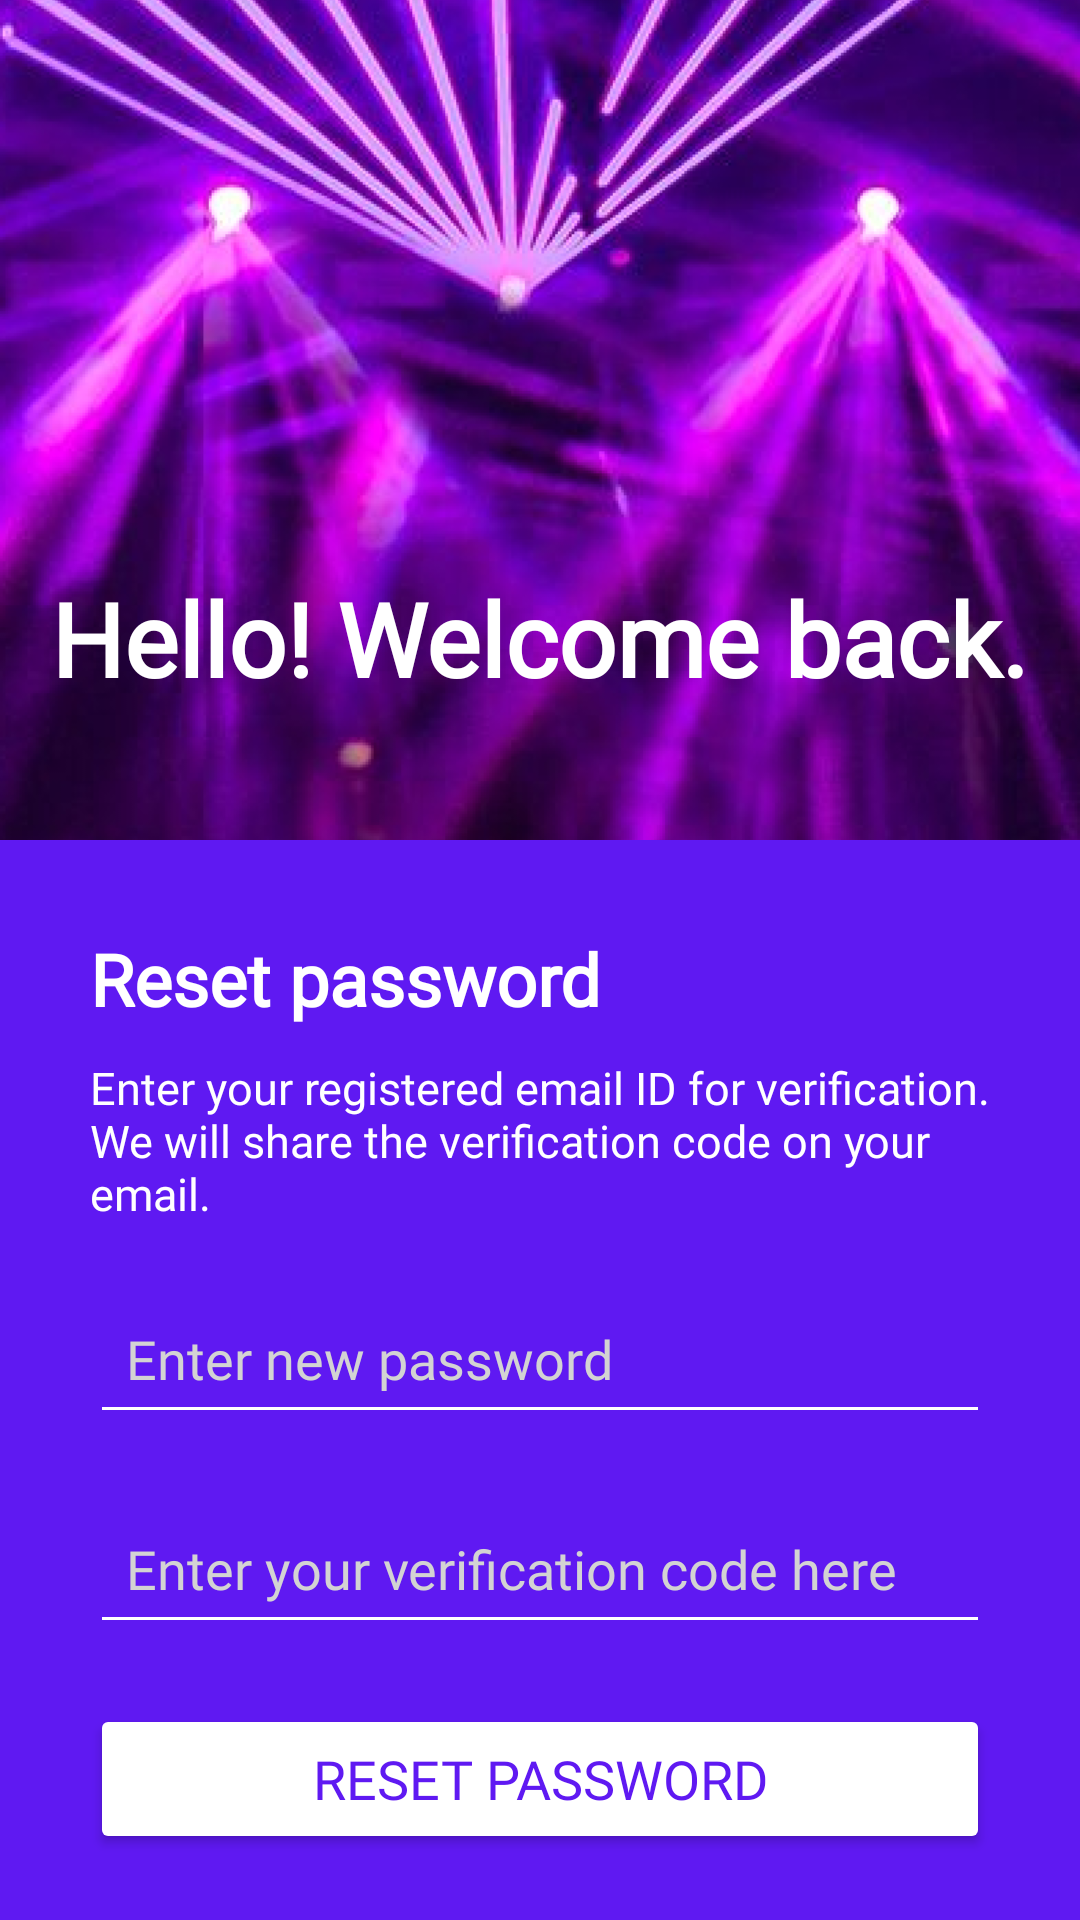

The Android layout XML behind this screen, and the referenced resources:
<!-- AndroidManifest.xml: application theme Theme.EventAt -->
<!-- res/layout/activity_reset_password.xml -->
<?xml version="1.0" encoding="utf-8"?>
<RelativeLayout xmlns:android="http://schemas.android.com/apk/res/android"
    xmlns:app="http://schemas.android.com/apk/res-auto"
    xmlns:tools="http://schemas.android.com/tools"
    android:id="@+id/main"
    android:layout_width="match_parent"
    android:layout_height="match_parent"
    tools:context=".ResetPassword">

    
    <ImageView
        android:id="@+id/background_image"
        android:layout_width="match_parent"
        android:layout_height="match_parent"
        android:layout_alignParentTop="true"
        android:scaleType="centerCrop"
        android:src="@drawable/image_16" />

    
    <TextView
        android:id="@+id/top_overlay_text"
        android:layout_width="wrap_content"
        android:layout_height="wrap_content"
        android:layout_centerHorizontal="true"
        android:layout_marginTop="190dp"
        android:fontFamily="@font/noto_sans_adlam_medium"
        android:text="Hello! Welcome back."
        android:textColor="#FFFFFF"
        android:textSize="34sp"
        android:textStyle="bold" />

    
    <View
        android:id="@+id/purple_section"
        android:layout_width="match_parent"
        android:layout_height="360dp"
        android:layout_alignParentBottom="true"
        android:background="#5F19F2" />

    
    <TextView
        android:id="@+id/forgot_pass"
        android:layout_width="wrap_content"
        android:layout_height="wrap_content"
        android:layout_alignTop="@+id/purple_section"
        android:layout_marginStart="30dp"
        android:layout_marginTop="30dp"
        android:fontFamily="@font/noto_sans_adlam_bold"
        android:text="Reset password"
        android:textColor="#FFFFFF"
        android:textSize="24sp"
        android:textStyle="bold" />

    
    <TextView
        android:id="@+id/instruction_text"
        android:layout_width="wrap_content"
        android:layout_height="wrap_content"
        android:layout_below="@+id/forgot_pass"
        android:layout_marginStart="30dp"
        android:layout_marginTop="10dp"
        android:layout_marginEnd="30dp"
        android:fontFamily="@font/noto_sans_adlam_medium"
        android:text="Enter your registered email ID for verification. We will share the verification code on your email."
        android:textColor="#FFFFFF"
        android:textSize="15sp" />

    
    <EditText
        android:id="@+id/Password"
        android:layout_width="match_parent"
        android:layout_height="50dp"
        android:layout_below="@+id/instruction_text"
        android:layout_marginStart="30dp"
        android:layout_marginTop="20dp"
        android:layout_marginEnd="30dp"

        android:backgroundTint="#FFFEFE"
        android:fontFamily="@font/noto_sans_adlam_bold"
        android:hint="Enter new password"
        android:inputType="textEmailAddress"
        android:padding="12dp"
        android:textColor="#FFFFFF"
        android:textColorHint="#D3D3D3" />

    
    <EditText
        android:id="@+id/confirm_password"
        android:layout_width="match_parent"
        android:layout_height="50dp"
        android:layout_below="@+id/instruction_text"
        android:layout_marginStart="30dp"
        android:layout_marginTop="90dp"
        android:layout_marginEnd="30dp"

        android:backgroundTint="#FFFFFF"
        android:fontFamily="@font/noto_sans_adlam_bold"
        android:hint="Enter your verification code here"
        android:inputType="textEmailAddress"
        android:padding="12dp"
        android:textColor="#FFFFFF"
        android:textColorHint="#D3D3D3" />

    <Button
        android:id="@+id/send_code_button"
        android:layout_width="match_parent"
        android:layout_height="50dp"
        android:layout_below="@+id/confirm_password"
        android:layout_marginStart="30dp"
        android:layout_marginTop="20dp"
        android:layout_marginEnd="30dp"
        android:backgroundTint="#FFFFFF"
        android:fontFamily="@font/noto_sans_adlam_bold"
        android:text="Reset password"
        android:textColor="#5F19F2"
        android:textSize="18sp" />


</RelativeLayout>
<!-- resources referenced by this layout -->
<resources>
  <!-- drawable image_16: png bitmap (drawable, 870154 bytes) -->
  <style name="Theme.EventAt" parent="Base.Theme.EventAt" />
  <style name="Base.Theme.EventAt" parent="Theme.Material3.DayNight.NoActionBar">
          
          
      </style>
</resources>
